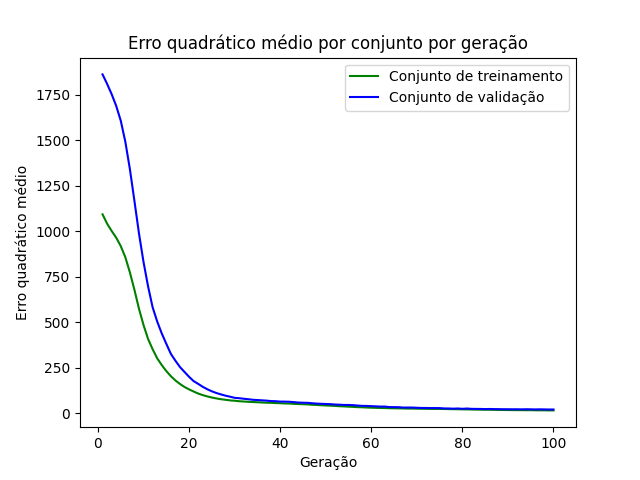

The table this chart was drawn from, first rows:
epoch, loss_train, loss_val
1, 1093, 1862
2, 1041, 1810
3, 1002, 1753
4, 964.5, 1689
5, 918.2, 1607
6, 857.4, 1492
7, 774.1, 1342
8, 678.1, 1166
9, 573.7, 987.5
10, 484.2, 830.4
11, 407.7, 696.4
12, 351.3, 581.6
13, 301.7, 503.9
14, 264.4, 438.2
15, 231.6, 381.4
16, 203.3, 326.1
17, 179.9, 288.4
18, 160.6, 253.7
19, 144.2, 226.6
20, 130.8, 199.9
21, 119.1, 176.2
22, 107.9, 161.2
23, 99.35, 145
24, 92.24, 131.6
25, 86.07, 120.3
26, 81.11, 110.8
27, 76.9, 103.3
28, 73.66, 96.3
29, 70.36, 90.68
30, 68.47, 84.48
31, 65.79, 82.41
32, 64.26, 79.4
33, 62.6, 76.84
34, 61.53, 73.77
35, 60.16, 72.24
36, 58.83, 70.6
37, 57.72, 69.07
38, 57.05, 66.59
39, 55.75, 65.96
40, 54.72, 63.78
41, 53.56, 63.56
42, 53.15, 62.9
43, 51.38, 60.8
44, 50.31, 58.44
45, 49.33, 57.58
46, 48.32, 57.07
47, 46.43, 54.69
48, 45.41, 52.8
49, 43.83, 51.66
50, 42.52, 50.56
51, 41.3, 49.75
52, 40.16, 47.69
53, 38.44, 46.75
54, 37.34, 45.25
55, 35.95, 45.26
56, 34.73, 44.16
57, 33.34, 42
58, 32.55, 40.26
59, 31.15, 39.86
60, 30.28, 38.74
... 40 more rows
